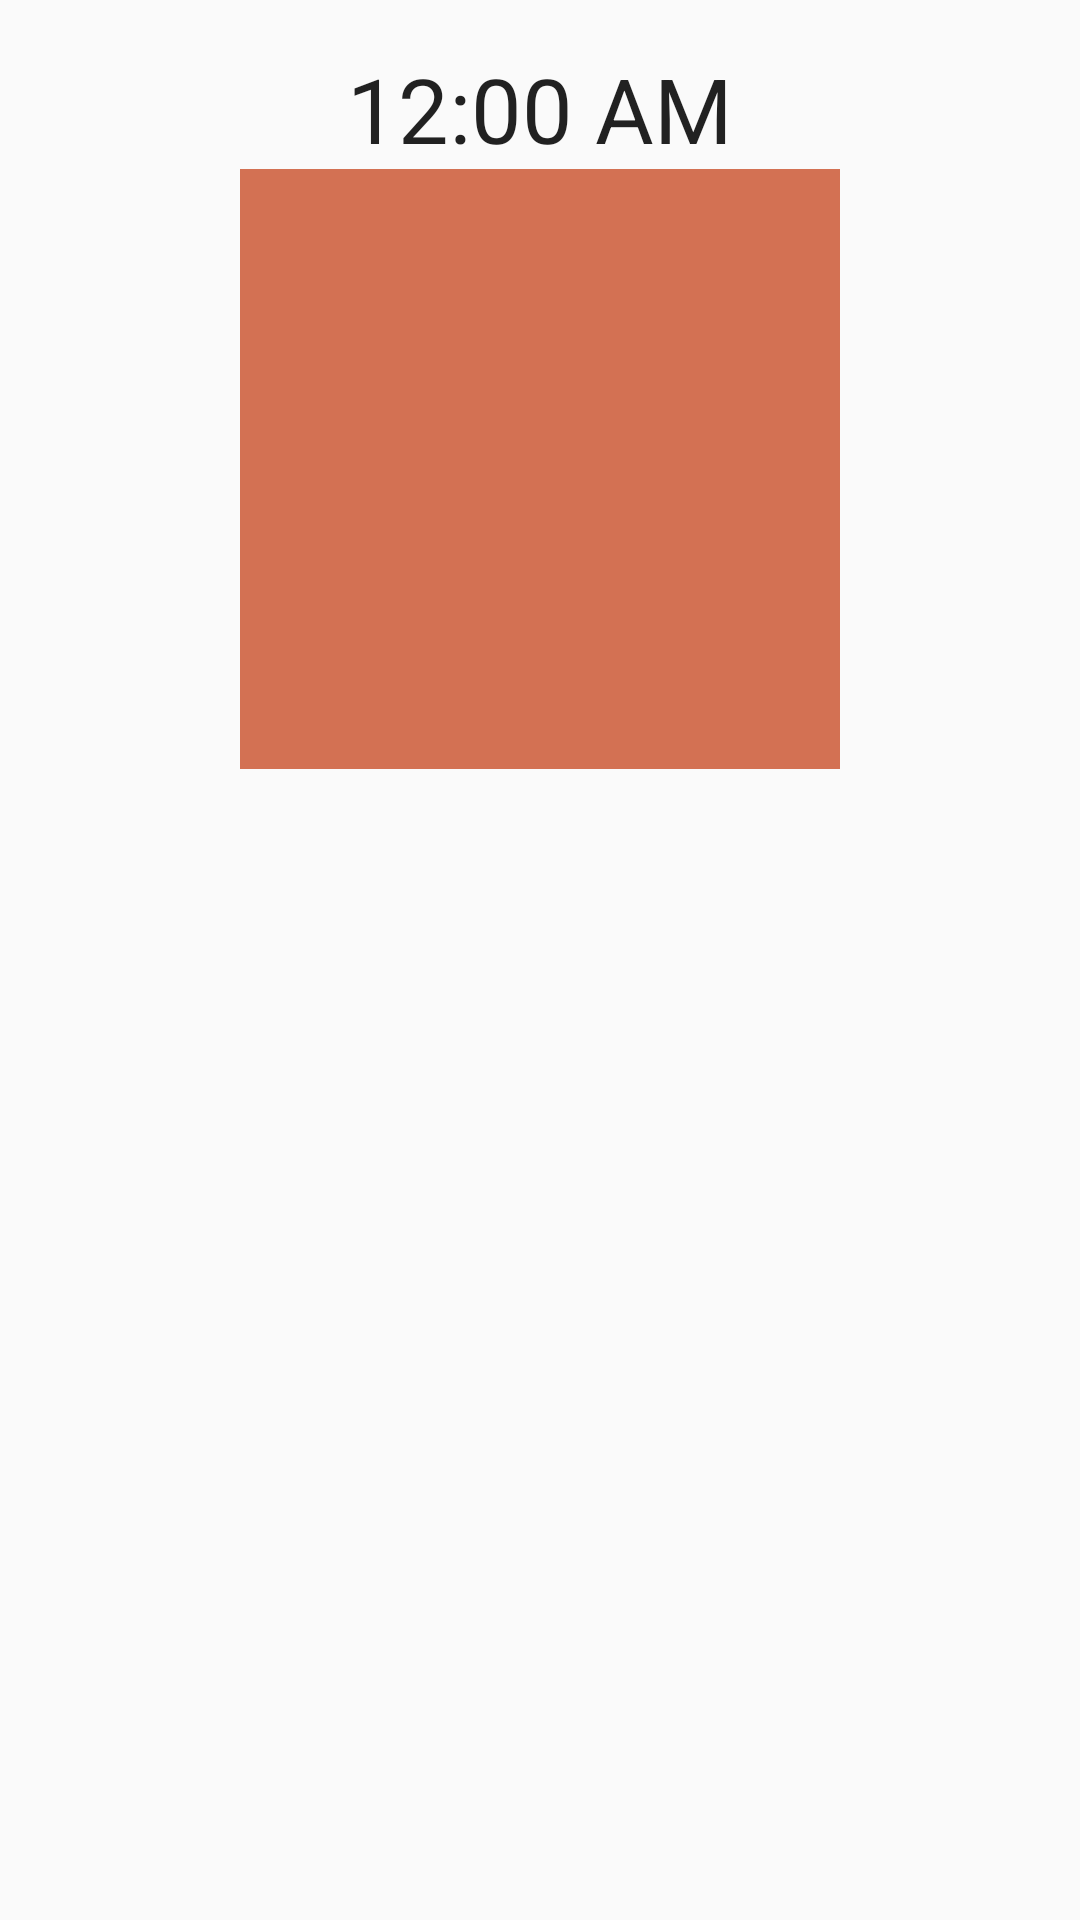

Android layout source for this screen:
<!-- AndroidManifest.xml: application theme AppTheme -->
<!-- res/layout/fragment_recommend.xml -->
<RelativeLayout
    xmlns:android="http://schemas.android.com/apk/res/android"
    xmlns:tools="http://schemas.android.com/tools"
    android:layout_width="match_parent"
    android:layout_height="match_parent"
    android:paddingLeft="@dimen/activity_horizontal_margin"
    android:paddingRight="@dimen/activity_horizontal_margin"
    android:paddingTop="@dimen/activity_vertical_margin"
    android:paddingBottom="@dimen/activity_vertical_margin"
    tools:context=".RecommendFragment">

    <TextView
        android:id="@+id/section_label"
        android:layout_width="wrap_content"
        android:layout_height="wrap_content"
        android:textAlignment="center"/>

    <LinearLayout
        android:orientation="vertical"
        android:layout_width="match_parent"
        android:layout_height="match_parent"
        android:layout_centerHorizontal="true"
        android:layout_alignParentTop="true"
        android:weightSum="1">

        <TextClock
            android:layout_width="wrap_content"
            android:layout_height="wrap_content"
            android:id="@+id/textClock"
            android:textSize="30sp"
            android:layout_gravity="center_horizontal"
            tools:targetApi="jelly_bean_mr1" />

        <ImageView
            android:layout_width="fill_parent"
            android:layout_height="wrap_content"
            android:id="@+id/imageView"
            android:contentDescription=""
            />

        <Gallery
            android:layout_width="200dp"
            android:layout_height="200dp"
            android:id="@+id/gallery"
            android:background="@color/topBar_bg"
            android:layout_gravity="center" />

        <ScrollView
            android:layout_width="match_parent"
            android:layout_height="214dp"
            android:id="@+id/scrollView" />
    </LinearLayout>

</RelativeLayout>
<!-- resources referenced by this layout -->
<resources>
  <color name="topBar_bg">#1ABC9C</color>
  <dimen name="activity_horizontal_margin">16dp</dimen>
  <dimen name="activity_vertical_margin">16dp</dimen>
  <style name="AppTheme" parent="Theme.AppCompat.Light.DarkActionBar">
          <item name="colorPrimary">@color/topBar_bg</item>
          <item name="colorPrimaryDark">@color/topBar_bg</item>
          <item name="android:actionBarItemBackground">@color/actionBarItemBg</item>
      </style>
  <color name="actionBarItemBg">#ffffff</color>
</resources>
